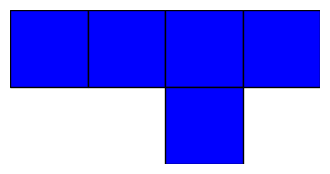

Write Python code to recreate this figure.

import itertools

import matplotlib.patches as patches
import matplotlib.pyplot as plt
import numpy as np


def reduce_shape(array):
    # Remove all-zero rows
    array = array[~np.all(array == 0, axis=1)]
    # Remove all-zero columns
    array = array[:, ~np.all(array == 0, axis=0)]
    return array

def generate_piece_image(piece_array, color):

    flat = list(itertools.chain.from_iterable(piece_array))

    array = reduce_shape(np.array(piece_array))

    binary = "".join(map(str, flat))

    fig, ax = plt.subplots()
    fig.set_size_inches(array.shape[1],array.shape[0])
    for i in range(array.shape[0]):
        for j in range(array.shape[1]):
            if piece_array[i][j]:
                ax.add_patch(patches.Rectangle((j, array.shape[0] - i - 1), 1, 1, edgecolor='black', facecolor=color))
    
    ax.axis('off')  
    ax.set_ylim([0, array.shape[0]])
    ax.set_xlim([0, array.shape[1]])
    plt.savefig(f'{color}_{binary}_piece.png', bbox_inches='tight')


if __name__ == "__main__":
    # Example usage
    generate_piece_image([[1,1,1,1,0],[0,0,1,0,0],[0,0,0,0,0]], 'blue')


